Labelled photos from "MRI_PROCESSED", an image-classification folder in JpLimags/MRI_based_brain_tumor_detection. The possible labels are: glioma tumor, meningioma tumor, no tumor, pituitary tumor.

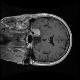
Label: meningioma tumor

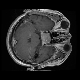
Label: pituitary tumor

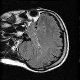
Label: no tumor

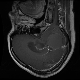
Label: glioma tumor

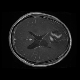
Label: glioma tumor

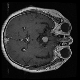
Label: pituitary tumor
